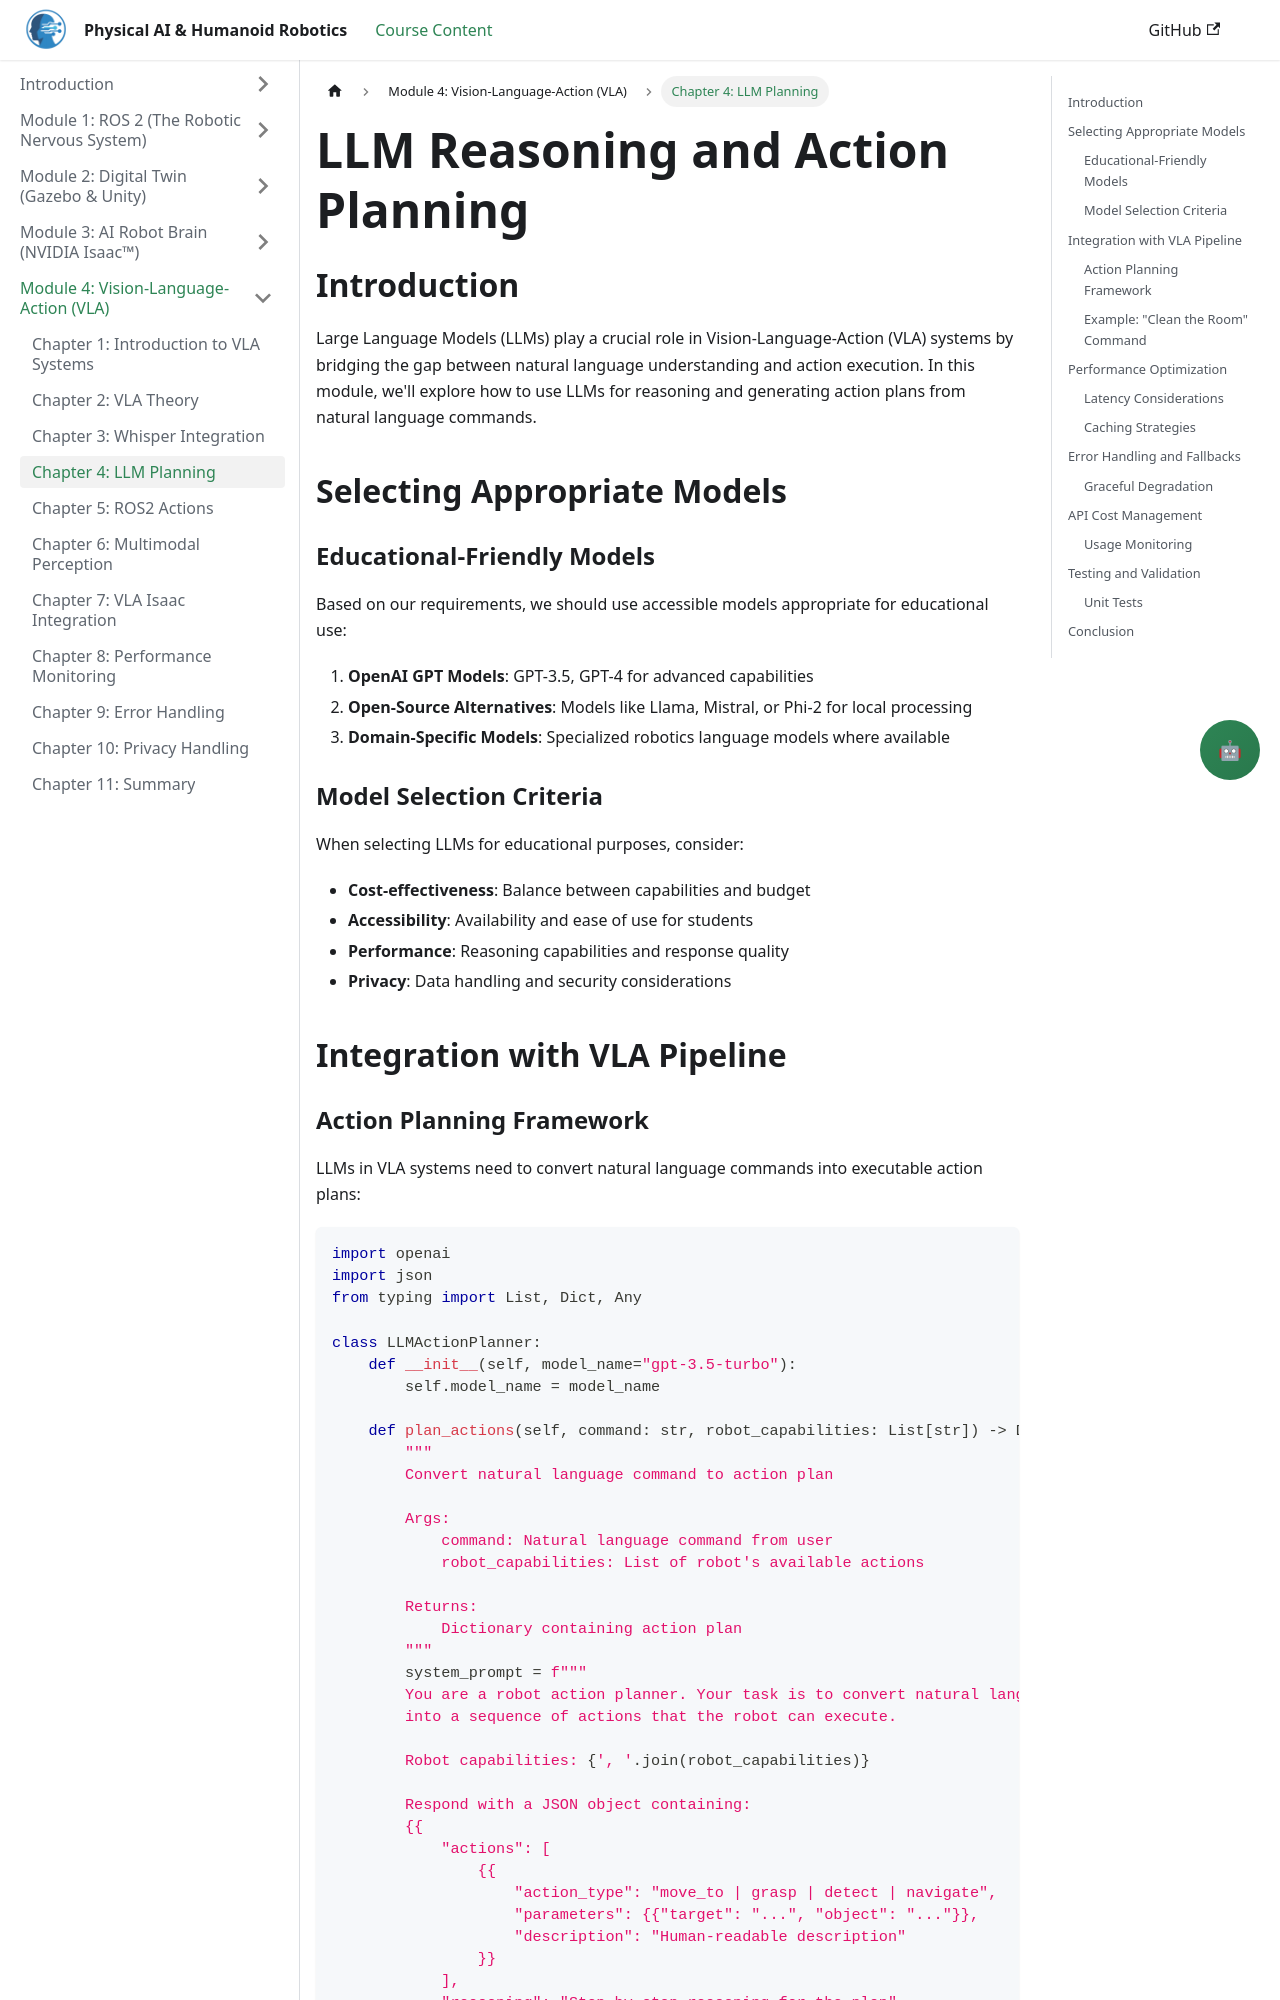

repository: Maryamhussan/Physical-AI-And-Humanoid-Robotics · page: docs/module-4-vla/llm-planning.html · generator: docusaurus

---
title: LLM Reasoning and Action Planning
sidebar_position: 3
description: Using Large Language Models for reasoning and action planning in VLA systems
---

# LLM Reasoning and Action Planning

## Introduction

Large Language Models (LLMs) play a crucial role in Vision-Language-Action (VLA) systems by bridging the gap between natural language understanding and action execution. In this module, we'll explore how to use LLMs for reasoning and generating action plans from natural language commands.

## Selecting Appropriate Models

### Educational-Friendly Models

Based on our requirements, we should use accessible models appropriate for educational use:

1. **OpenAI GPT Models**: GPT-3.5, GPT-4 for advanced capabilities
2. **Open-Source Alternatives**: Models like Llama, Mistral, or Phi-2 for local processing
3. **Domain-Specific Models**: Specialized robotics language models where available

### Model Selection Criteria

When selecting LLMs for educational purposes, consider:

- **Cost-effectiveness**: Balance between capabilities and budget
- **Accessibility**: Availability and ease of use for students
- **Performance**: Reasoning capabilities and response quality
- **Privacy**: Data handling and security considerations

## Integration with VLA Pipeline
